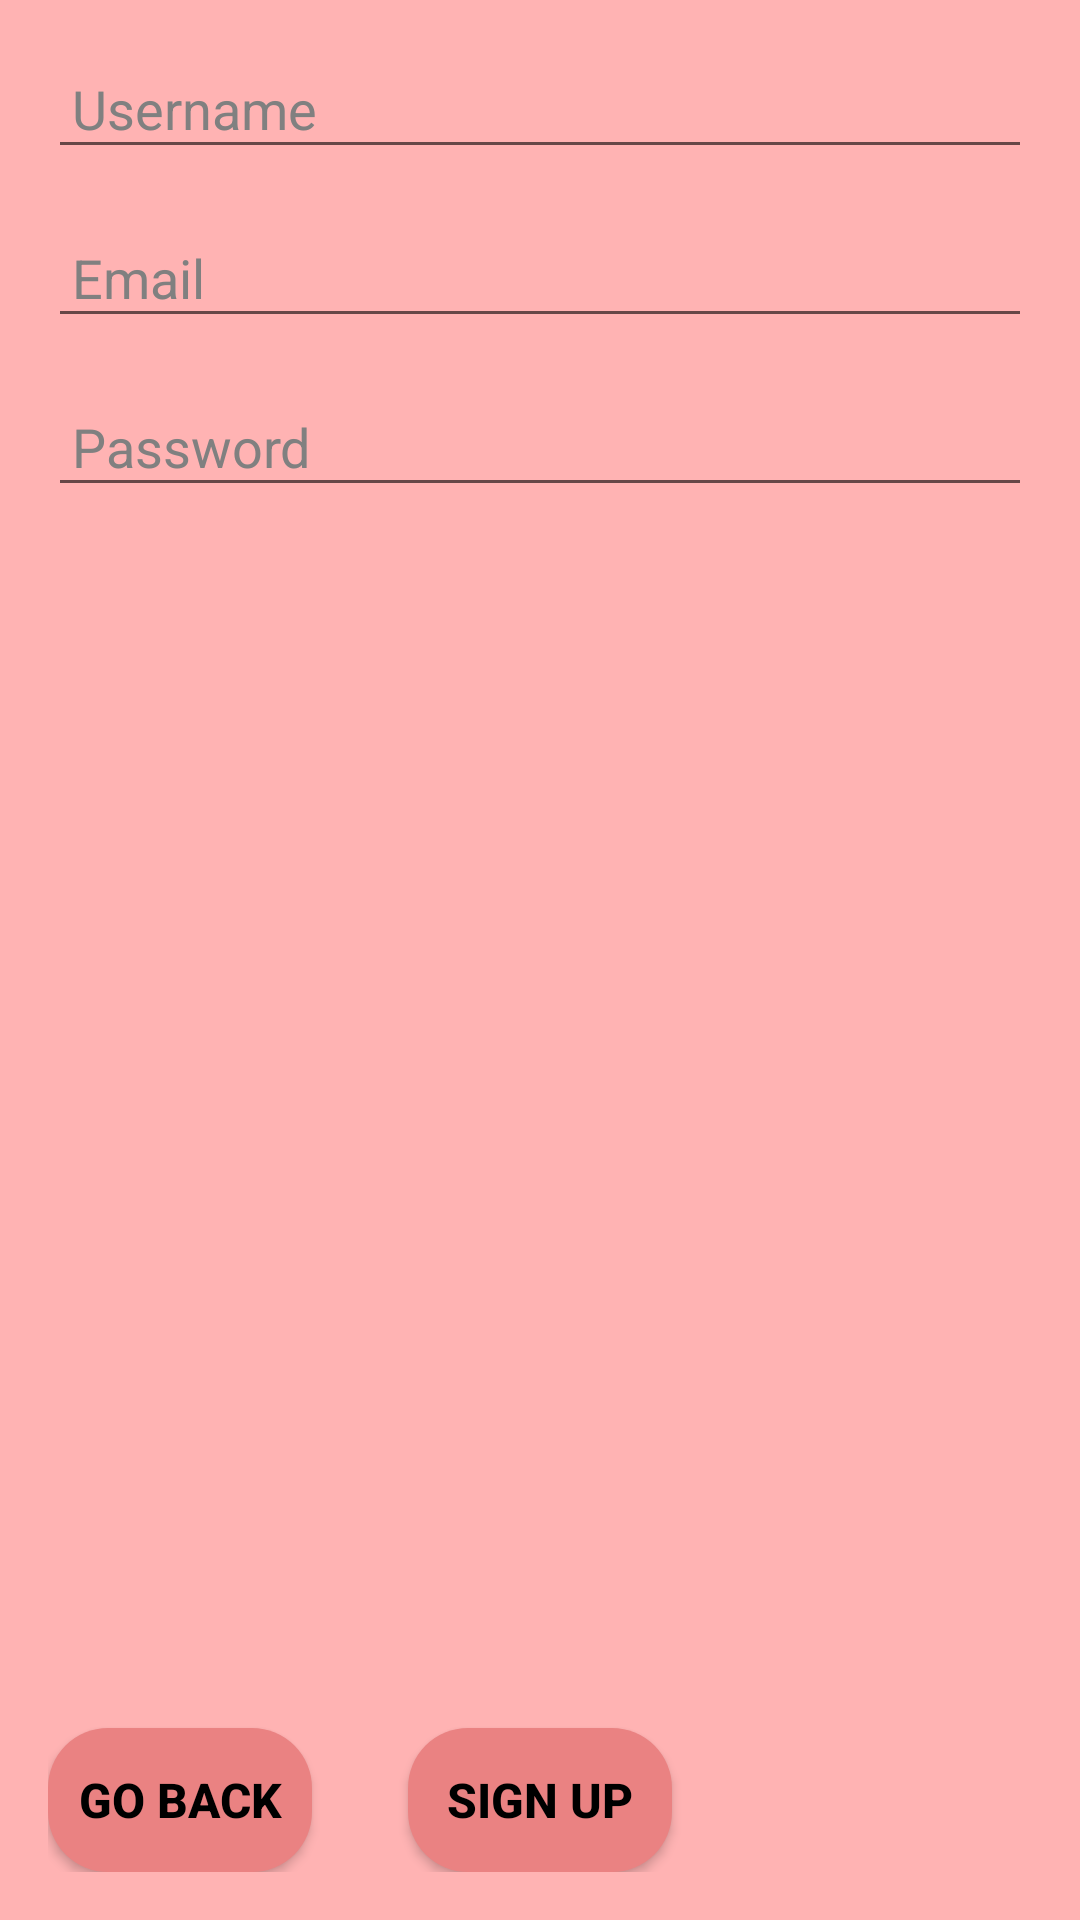

Reconstruct the res/layout file that produces this screen, plus the resources it refers to.
<!-- AndroidManifest.xml: application theme Theme.ProjectPrprII -->
<!-- res/layout/activity_sign_up.xml -->
<?xml version="1.0" encoding="utf-8"?>
<RelativeLayout xmlns:android="http://schemas.android.com/apk/res/android"
    android:layout_width="match_parent"
    android:layout_height="match_parent"
    android:background="@color/pink"
    android:padding="16dp">

    <LinearLayout
        android:layout_width="match_parent"
        android:layout_height="wrap_content"
        android:orientation="vertical">

        <EditText
            android:id="@+id/usernameEditText"
            android:layout_width="match_parent"
            android:layout_height="wrap_content"
            android:hint="Username"
            android:textColor="@color/black"
            android:textColorHint="@color/grey"
            android:layout_marginBottom="16dp"
            android:padding="8dp" />

        <EditText
            android:id="@+id/emailEditText"
            android:layout_width="match_parent"
            android:layout_height="wrap_content"
            android:hint="Email"
            android:textColor="@color/black"
            android:textColorHint="@color/grey"
            android:layout_marginBottom="16dp"
            android:padding="8dp" />

        <EditText
            android:id="@+id/passwordEditText"
            android:layout_width="match_parent"
            android:layout_height="wrap_content"
            android:hint="Password"
            android:textColor="@color/black"
            android:textColorHint="@color/grey"
            android:layout_marginBottom="16dp"
            android:padding="8dp" />

    </LinearLayout>

    <Button
        android:id="@+id/signUpButton"
        android:layout_width="wrap_content"
        android:layout_height="wrap_content"
        android:text="Sign Up"
        android:textColor="@color/black"
        android:textStyle="bold"
        android:textSize="16sp"
        android:background="@drawable/rounded_button"
        android:layout_alignParentBottom="true"
        android:layout_centerHorizontal="true"
        android:layout_marginTop="24dp" />

    <Button
        android:id="@+id/backButtonSignUp"
        android:layout_width="wrap_content"
        android:layout_height="wrap_content"
        android:text="Go Back"
        android:textColor="@color/black"
        android:textStyle="bold"
        android:textSize="16sp"
        android:background="@drawable/rounded_button"
        android:layout_alignParentBottom="true"
        android:layout_alignParentStart="true"
        android:layout_marginTop="24dp" />


</RelativeLayout>
<!-- resources referenced by this layout -->
<resources>
  <color name="black">#FF000000</color>
  <color name="grey">#808080</color>
  <color name="pink">#FFB3B3</color>
  <!-- drawable rounded_button (drawable) -->
  <shape xmlns:android="http://schemas.android.com/apk/res/android">
      <corners android:radius="20dp" />
      <solid android:color="@color/light_pink" />
  </shape>
  <style name="Theme.ProjectPrprII" parent="Theme.AppCompat.Light.NoActionBar">
          
          <item name="colorPrimary">@color/purple_500</item>
          <item name="colorPrimaryVariant">@color/purple_700</item>
          <item name="colorOnPrimary">@color/white</item>
          
          <item name="colorSecondary">@color/teal_200</item>
          <item name="colorSecondaryVariant">@color/teal_700</item>
          <item name="colorOnSecondary">@color/black</item>
          
          <item name="android:statusBarColor">?attr/colorPrimaryVariant</item>
          
      </style>
  <color name="light_pink">#EA8282</color>
  <color name="purple_500">#FF6200EE</color>
  <color name="purple_700">#FF3700B3</color>
  <color name="white">#FFFFFFFF</color>
  <color name="teal_200">#FF03DAC5</color>
  <color name="teal_700">#FF018786</color>
</resources>
